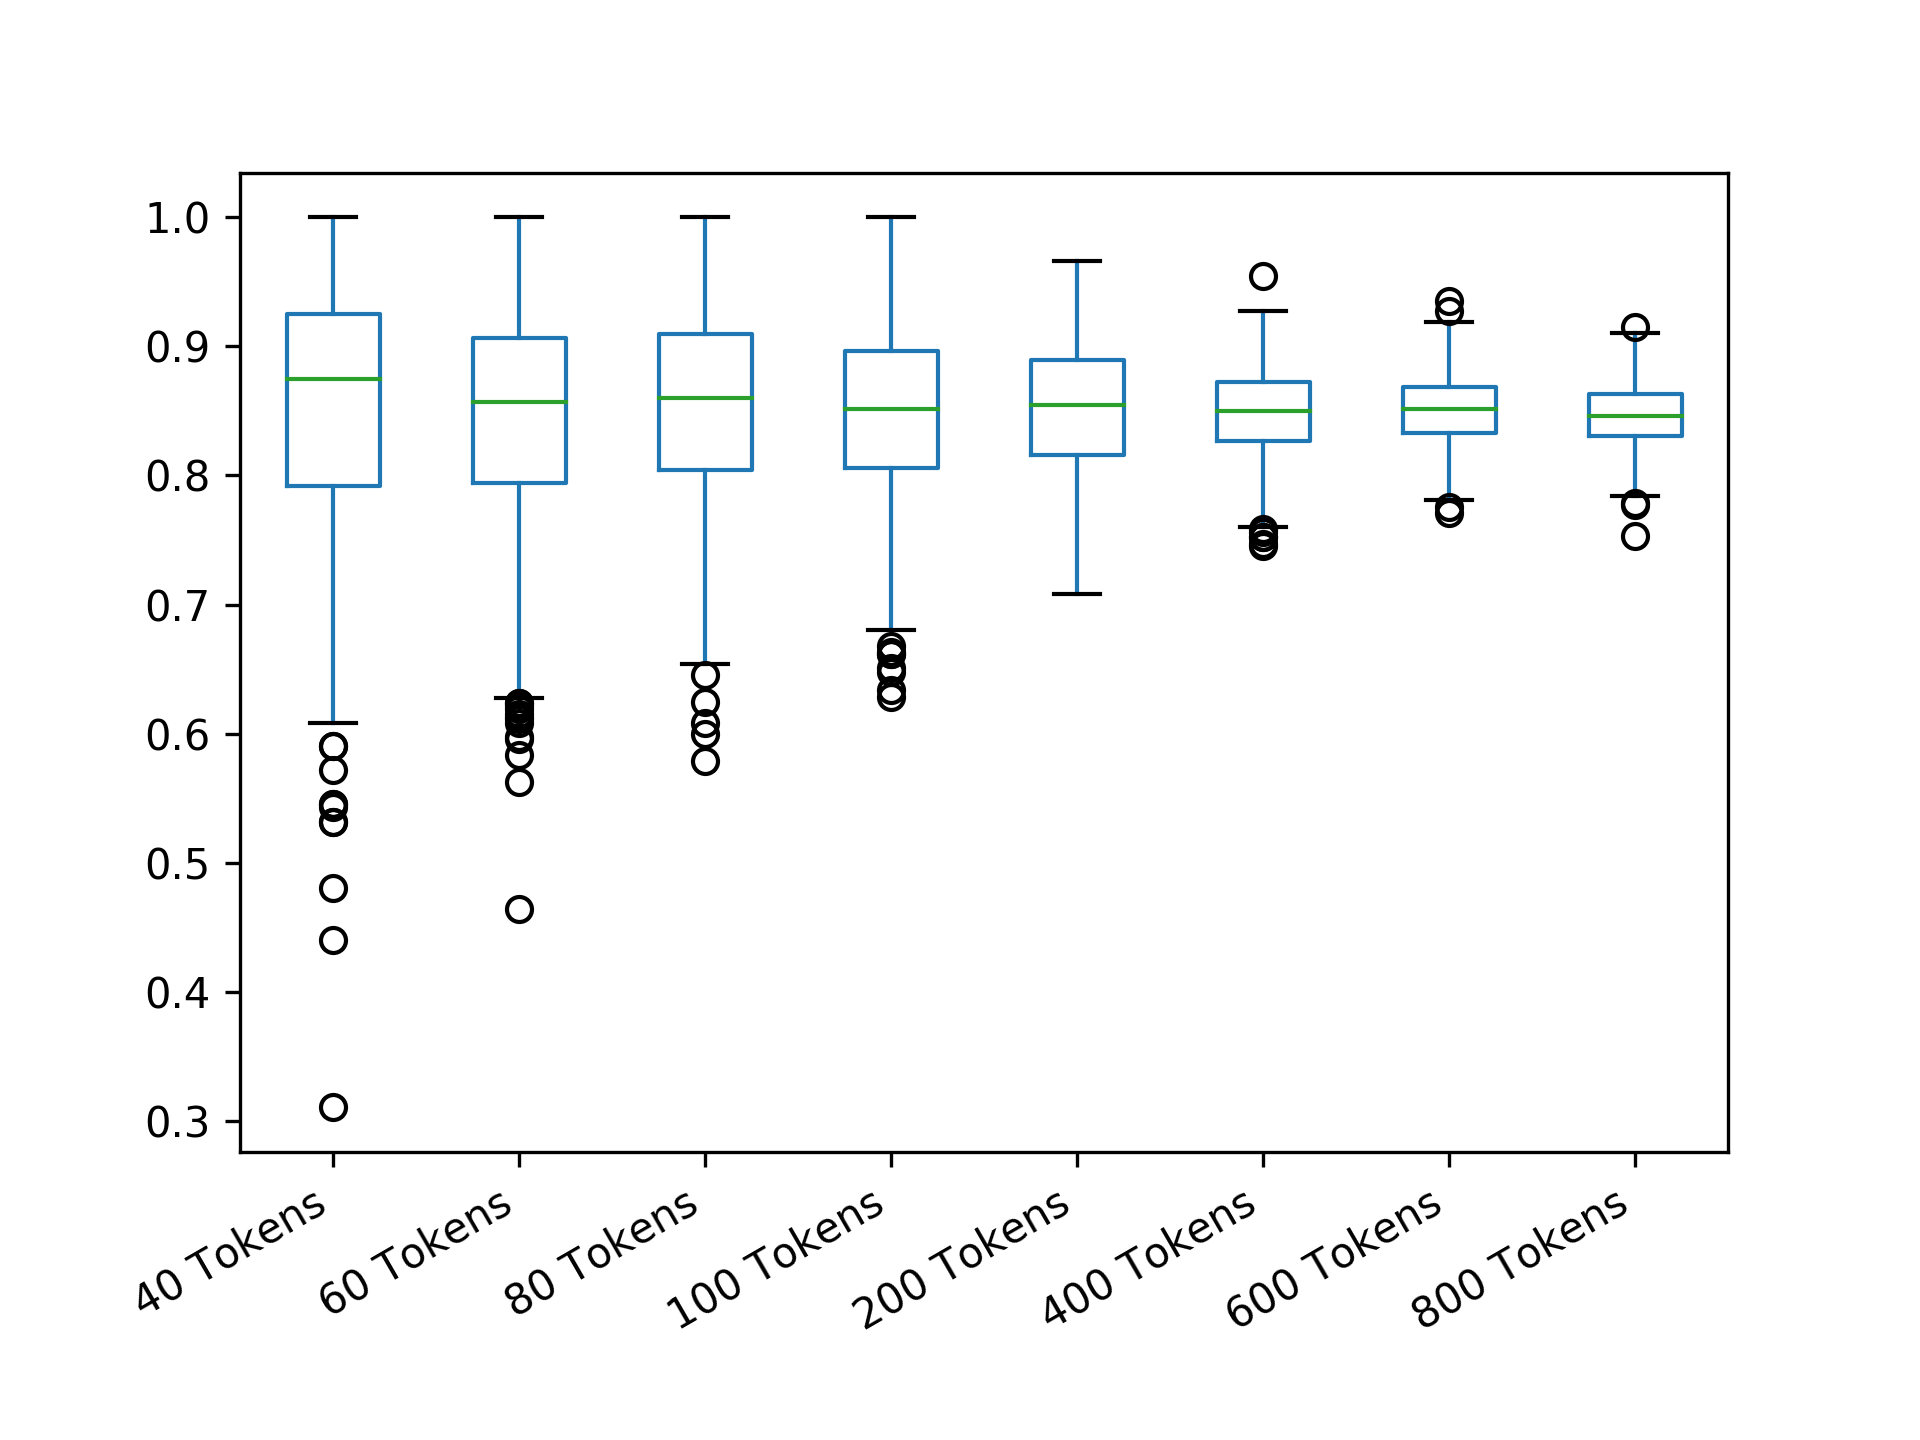

The table this chart was drawn from, first rows:
40 Tokens; 60 Tokens; 80 Tokens; 100 Tokens; 200 Tokens; 400 Tokens; 600 Tokens; 800 Tokens
0.931; 0.792; 0.931; 0.9322; 0.8519; 0.8365; 0.8267; 0.8289
0.918; 0.8125; 0.9048; 0.758; 0.8645; 0.7726; 0.8769; 0.8204
0.918; 0.7727; 0.8802; 0.7965; 0.8745; 0.9172; 0.8939; 0.8632
0.8947; 0.9018; 0.8947; 0.9045; 0.8962; 0.8343; 0.851; 0.8741
0.8566; 0.923; 0.7538; 0.9045; 0.8739; 0.8644; 0.8333; 0.8726
0.7945; 0.7611; 0.8983; 0.8704; 0.8856; 0.7604; 0.841; 0.8157
0.6552; 0.8802; 0.7073; 0.8466; 0.9226; 0.8926; 0.8047; 0.8508
0.7619; 0.8225; 0.9253; 0.8196; 0.8059; 0.8493; 0.8018; 0.8384
0.8276; 0.8636; 0.7627; 0.8795; 0.9005; 0.816; 0.8532; 0.8498
0.6269; 0.7778; 0.8042; 0.9375; 0.9025; 0.8532; 0.873; 0.8424
0.8977; 0.8133; 0.7328; 0.8584; 0.9573; 0.7749; 0.8931; 0.8594
0.931; 0.8485; 0.9254; 0.7743; 0.8074; 0.8382; 0.8755; 0.8726
0.7541; 0.8276; 1; 0.8645; 0.9329; 0.8687; 0.8562; 0.8371
0.875; 0.8699; 0.9492; 0.8834; 0.7988; 0.7846; 0.8977; 0.8529
0.9083; 0.9522; 0.7899; 0.9189; 0.8466; 0.8599; 0.8581; 0.8503
0.875; 0.8561; 0.7403; 0.8718; 0.9253; 0.8137; 0.8507; 0.8244
0.7143; 0.8567; 0.9333; 0.7875; 0.8739; 0.848; 0.8419; 0.8246
0.881; 0.7619; 0.8903; 0.9351; 0.9034; 0.869; 0.861; 0.8841
0.6795; 0.8305; 0.7403; 0.9166; 0.9189; 0.8268; 0.8327; 0.834
0.8947; 0.8387; 1; 0.8252; 0.7775; 0.7818; 0.8702; 0.8387
0.875; 0.8125; 0.9179; 0.8911; 0.8193; 0.8298; 0.8242; 0.8359
0.7761; 0.8393; 0.9283; 0.8521; 0.8632; 0.8122; 0.8543; 0.8967
0.7241; 0.7391; 1; 0.914; 0.8871; 0.791; 0.8633; 0.8395
0.9254; 0.7321; 0.7468; 0.8961; 0.818; 0.8664; 0.8459; 0.8666
0.8947; 0.8636; 0.8292; 0.914; 0.8059; 0.8739; 0.7956; 0.7957
0.7492; 0.6279; 0.8065; 0.8519; 0.8773; 0.9168; 0.8438; 0.8476
0.8566; 0.8558; 0.8172; 0.6865; 0.7776; 0.8569; 0.8014; 0.8578
0.8276; 0.8485; 0.8621; 0.875; 0.8206; 0.77; 0.8598; 0.8427
0.7872; 0.7414; 0.8621; 0.8963; 0.8919; 0.8549; 0.8724; 0.8074
0.918; 0.8636; 0.8438; 0.9167; 0.8186; 0.8813; 0.8718; 0.8299
0.7721; 0.7605; 0.7656; 0.9081; 0.814; 0.8492; 0.8543; 0.8732
1; 0.7059; 0.8946; 0.7993; 0.8519; 0.7867; 0.8159; 0.8473
0.9355; 0.792; 0.8664; 0.8436; 0.9585; 0.8417; 0.8402; 0.839
0.5429; 0.7115; 0.8983; 0.7927; 0.8911; 0.8725; 0.8668; 0.8633
0.875; 1; 0.8175; 0.8583; 0.8732; 0.8784; 0.8427; 0.8465
0.881; 0.7414; 0.9254; 0.7463; 0.8721; 0.852; 0.8103; 0.8308
0.8947; 1; 0.8; 0.7682; 0.7455; 0.8588; 0.8523; 0.8249
1; 0.849; 0.8042; 0.8276; 0.8827; 0.8825; 0.8513; 0.8707
0.7241; 0.8802; 0.8268; 0.8466; 0.8384; 0.858; 0.8505; 0.8568
0.8746; 0.8747; 0.8582; 0.8349; 0.7922; 0.7794; 0.9355; 0.8676
0.7931; 0.8387; 0.8477; 0.7984; 0.841; 0.8151; 0.8091; 0.8656
0.8571; 0.8696; 0.8494; 0.8857; 0.8684; 0.8172; 0.8328; 0.8572
0.875; 1; 0.6537; 0.9322; 0.9363; 0.8303; 0.8961; 0.8265
0.8566; 0.8887; 0.9134; 0.8753; 0.8492; 0.8562; 0.8638; 0.8478
0.9083; 0.7209; 0.8172; 0.8192; 0.7822; 0.873; 0.8835; 0.8343
1; 0.7611; 0.8246; 0.8906; 0.8328; 0.897; 0.8654; 0.8732
0.8571; 0.6685; 0.8614; 0.9323; 0.7951; 0.8313; 0.8033; 0.8632
1; 0.8747; 0.8855; 0.8403; 0.8513; 0.841; 0.8611; 0.8875
0.7945; 0.7945; 0.7248; 0.9292; 0.8615; 0.912; 0.8207; 0.8636
0.918; 0.7917; 0.9219; 0.9169; 0.8553; 0.8492; 0.839; 0.8795
0.9355; 1; 0.8454; 0.8466; 0.8122; 0.8774; 0.8404; 0.8512
0.7778; 0.7734; 0.8578; 0.9248; 0.8827; 0.8523; 0.8321; 0.865
0.6842; 0.9; 0.8857; 0.9322; 0.8871; 0.9548; 0.8669; 0.8195
0.8268; 0.792; 0.8568; 0.8519; 0.7678; 0.8282; 0.8718; 0.8465
0.9083; 0.962; 0.8903; 0.8253; 0.8936; 0.8038; 0.8718; 0.8596
0.8268; 0.8889; 0.8039; 0.8253; 0.9058; 0.8815; 0.8482; 0.856
0.7931; 0.8567; 0.8042; 0.9467; 0.8544; 0.8788; 0.8159; 0.832
0.8671; 0.8125; 0.88; 0.9618; 0.84; 0.8267; 0.8323; 0.8116
0.8276; 0.9495; 0.8568; 0.879; 0.8411; 0.8989; 0.861; 0.8828
0.8571; 0.8699; 0.8582; 0.8835; 0.8607; 0.8702; 0.8448; 0.8538
... 440 more rows
